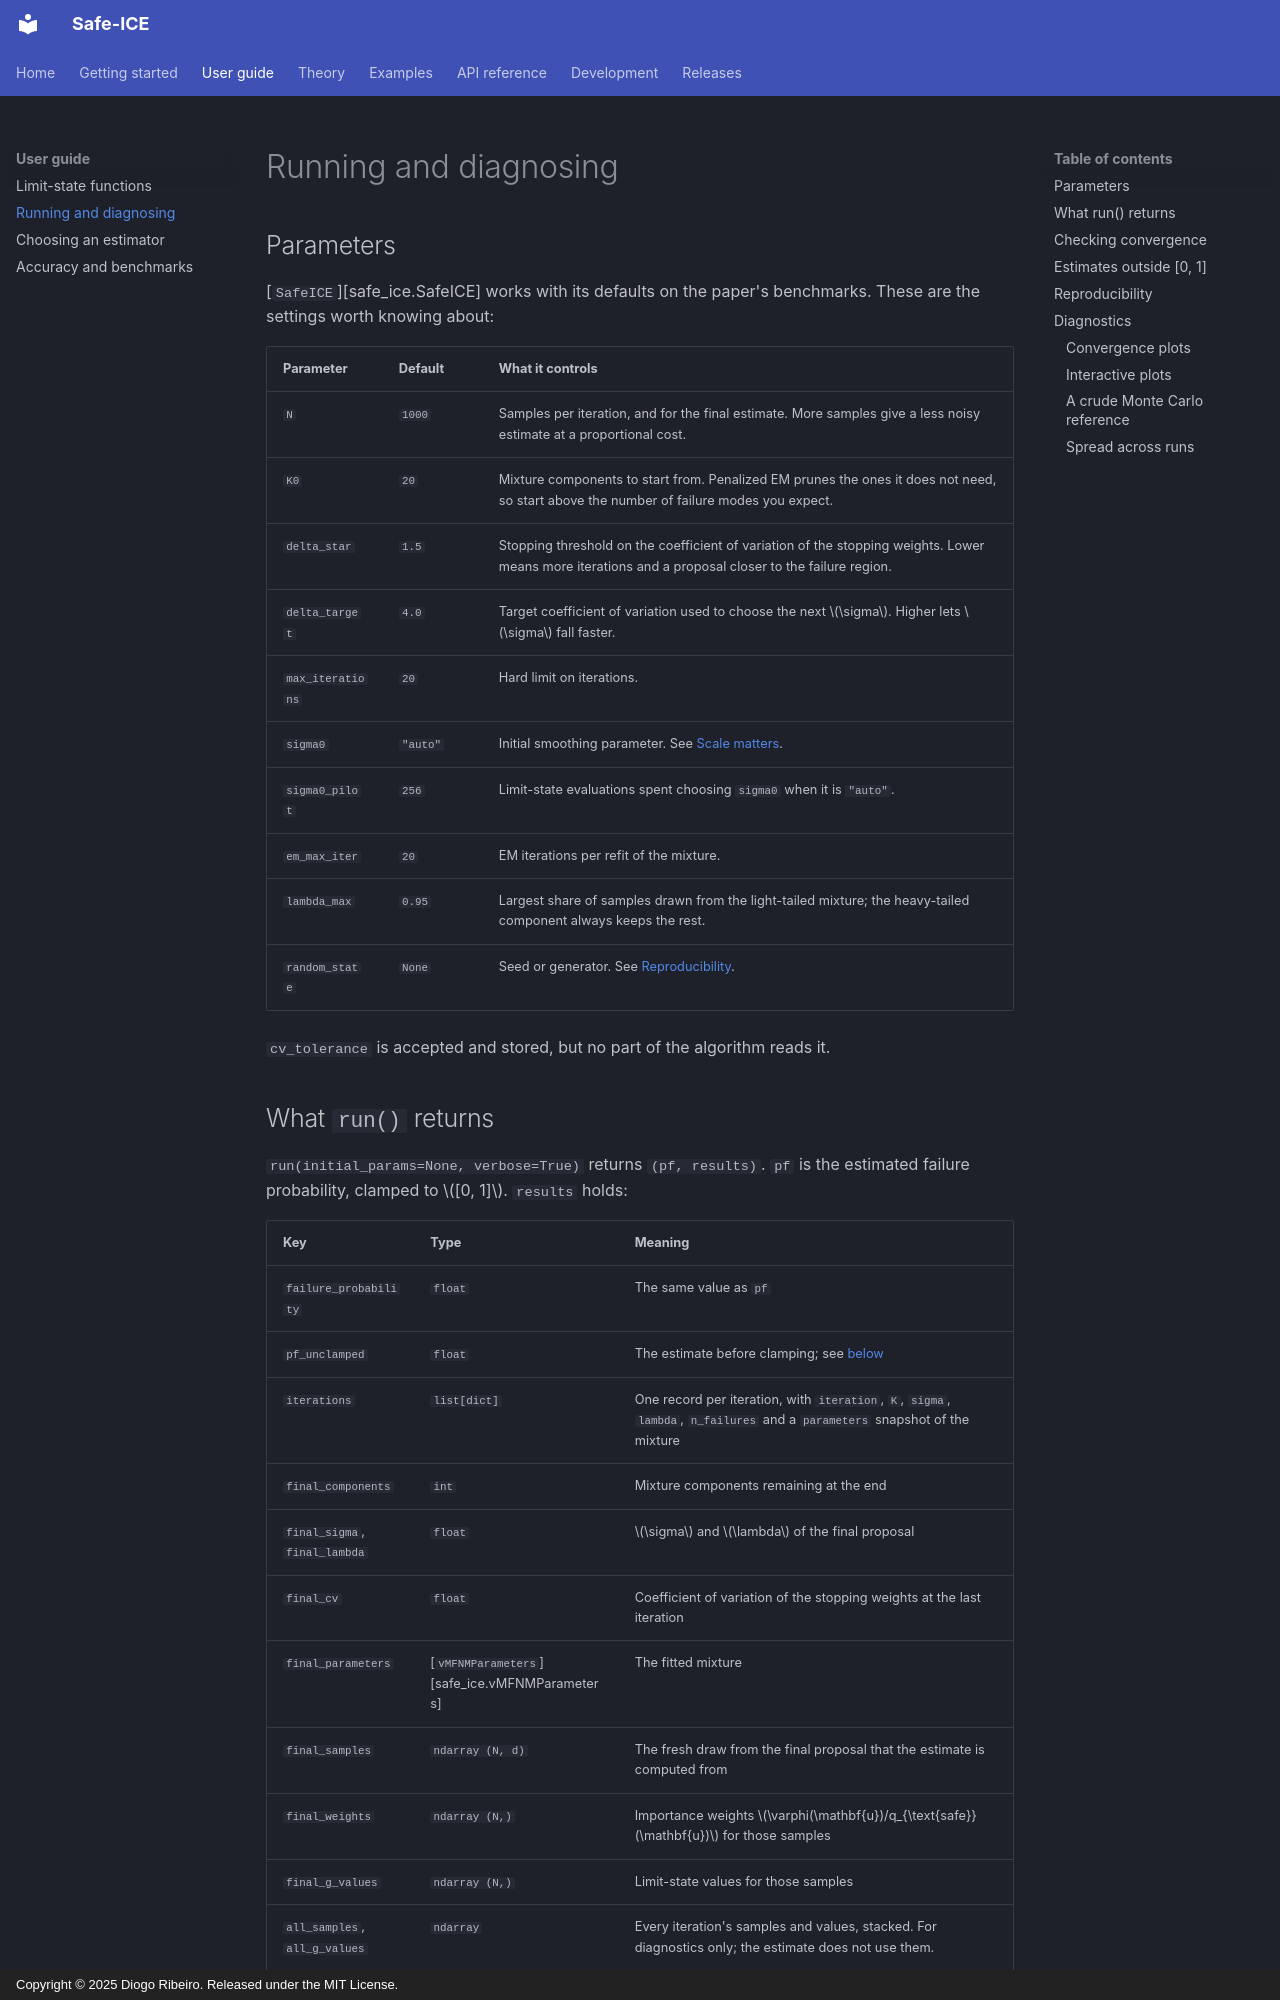

repository: DiogoRibeiro7/adaptive-importance-sampling · page: guide/running/index.html · generator: mkdocs · copyright: Copyright © 2025 Diogo Ribeiro. Released under the MIT License.

# Running and diagnosing

## Parameters

[`SafeICE`][safe_ice.SafeICE] works with its defaults on the paper's benchmarks.
These are the settings worth knowing about:

| Parameter | Default | What it controls |
| --- | --- | --- |
| `N` | `1000` | Samples per iteration, and for the final estimate. More samples give a less noisy estimate at a proportional cost. |
| `K0` | `20` | Mixture components to start from. Penalized EM prunes the ones it does not need, so start above the number of failure modes you expect. |
| `delta_star` | `1.5` | Stopping threshold on the coefficient of variation of the stopping weights. Lower means more iterations and a proposal closer to the failure region. |
| `delta_target` | `4.0` | Target coefficient of variation used to choose the next \(\sigma\). Higher lets \(\sigma\) fall faster. |
| `max_iterations` | `20` | Hard limit on iterations. |
| `sigma0` | `"auto"` | Initial smoothing parameter. See [Scale matters](limit-states.md#scale-matters). |
| `sigma0_pilot` | `256` | Limit-state evaluations spent choosing `sigma0` when it is `"auto"`. |
| `em_max_iter` | `20` | EM iterations per refit of the mixture. |
| `lambda_max` | `0.95` | Largest share of samples drawn from the light-tailed mixture; the heavy-tailed component always keeps the rest. |
| `random_state` | `None` | Seed or generator. See [Reproducibility](#reproducibility). |

`cv_tolerance` is accepted and stored, but no part of the algorithm reads it.
